pico-8 play session: mixed d-pad (fixed 12-tick cycle)

[t = 2 s] mixed d-pad (1.2s cycle ×~1): → ← ↑ ↓ + 🅾/❎ taps, ~2s
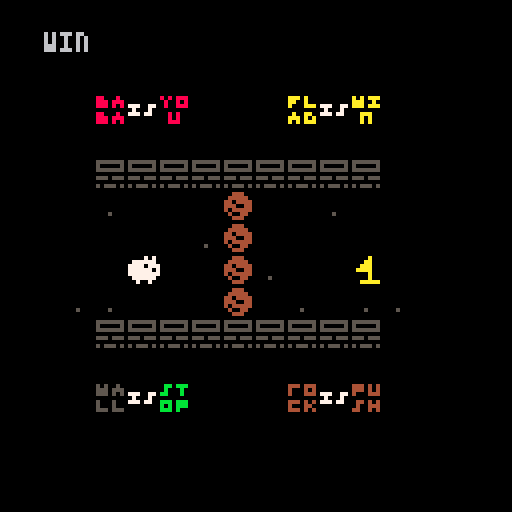

pico-8 cartridge
version 42
__lua__
--baba

function _init()
--spt |	is_text|type  |	on_move|on_touch|color
tile={	
{65,	false,	"flag", 0,		"win",	{10,10}},
{64,	false,	"wall", "stop",	0,		{5,5}},
{66,	false,	"rock", "push",	0,		{4,4}},
{32,	true,	"baba", "push",	0,		{2,8}},
{33,	true,	"wall", "push",	0,		{1,5}},
{34,	true,	"flag", "push",	0,		{4,10}},
{35,	true,	"rock", "push",	0,		{2,4}},
{36,	true,	"is", 	"push",	0,		{5,7}},
{48,	true,	"you", 	"push",	0,		{2,8}},
{49,	true,	"stop",	"push",	0,		{3,11}},
{50,	true,	"win", 	"push",	0,		{4,10}},
{51,	true,	"push", "push",	0,		{2,4}},
{193,	false,	"baba", "you",	"you",	{7,7}}
}

obj={}

_upd=update_game
_drw=draw_game

find_objs()

end

function _update()
	_upd()
end

function _draw()
	_drw()
end
-->8
--update

function update_game()
	for b in all(obj) do
		b:control(obj)
	end
end
-->8
--draw


function draw_game()
	cls()
	map()
	for b in all(obj) do
		b:babadir(obj)
		b:draw(obj)
	end
end

-->8
-- functions

function drawspr(_spr,_x,_y,_c)
pal(1,0)
pal(5,_c)
spr(_spr,_x*8,_y*8)
pal()
end

function find_objs()
	for i=1,#tile do
		for y=1,16 do for x=1,16 do
			if (mget(x,y) == tile[i][1]) then
				make_obj(x,y,tile[i])
					mset(x,y,0)
				end
			end
		end
	end
end


function make_obj(_x,_y,_t)
	local o = {}
	o.x=_x
	o.y=_y
	o.spr=_t[1]
	o.text=_t[2]
	o.type=_t[3]
	o.move=_t[4]
	o.touch=_t[5]
	o.color=_t[6]

	o.control=function(self)
		local dirx={-1,1,0,0}
		local diry={0,0,-1,1}
		if self.move == "you" then
			for i=0,3 do
				if btnp(i) then
					self.x+=dirx[i+1]
					self.y+=diry[i+1]
					sfx(60)
					return
				end
			end
		end
	end

	o.babadir=function(self)
		if self.type == "baba" and
				self.move == "you" then
			for i=0,3 do
				if btnp(i) then
					self.spr=192+i
				return
				end
			end
		end
	end

		add(obj,o)
	o.draw=function(self)
		drawspr(self.spr,self.x,self.y,self.color[2])
		if self.touch == "win" then
			print("win",self.x,self.y)
		end
	end
end
__gfx__
00000000000000000000000000000000000000000000000000000000000000000000000000000000000000000000000000000000000000000000000000000000
00000000000000000000000000000000000000000000000000000000000000000000000000000000000000000000000000000000000000000000000000000000
00700700000000000000000000000000000000000000000000000000000000000000000000000000000000000000000000000000000000000000000000000000
00077000000000000000000000000000000000000000000000000000000000000000000000000000000000000000000000000000000000000000000000000000
00077000000000000000000000000000000000000000000000000000000000000000000000000000000000000000000000000000000000000000000000000000
00700700000000000000000000000000000000000000000000000000000000000000000000000000000000000000000000000000000000000000000000000000
00000000000000000000000000000000000000000000000000000000000000000000000000000000000000000000000000000000000000000000000000000000
00000000000000000000000000000000000000000000000000000000000000000000000000000000000000000000000000000000000000000000000000000000
00000000000000000000000000000000000000000000000000000000000000000000000000000000000000000000000000000000000000000000000000000000
00000000000000000000000000000000000000000000000000000000000000000000000000000000000000000000000000000000000000000000000000000000
00000000000000000000000000000000000000000000000000000000000000000000000000000000000000000000000000000000000000000000000000000000
00000000000000000000000000000000000000000000000000000000000000000000000000000000000000000000000000000000000000000000000000000000
00000000000000000000000000000000000000000000000000000000000000000000000000000000000000000000000000000000000000000000000000000000
00000000000000000000000000000000000000000000000000000000000000000000000000000000000000000000000000000000000000000000000000000000
00000000000000000000000000000000000000000000000000000000000000000000000000000000000000000000000000000000000000000000000000000000
00000000000000000000000000000000000000000000000000000000000000000000000000000000000000000000000000000000000000000000000000000000
55000500505005005550500055505550000000000000000000000000000000000000000000000000000000000000000000000000000000000000000000000000
55505550555055505500500050005050000000000000000000000000000000000000000000000000000000000000000000000000000000000000000000000000
55505050555050505000555050005550555005500000000000000000000000000000000000000000000000000000000000000000000000000000000000000000
00000000000000000000000000000000050005000000000000000000000000000000000000000000000000000000000000000000000000000000000000000000
55000500500050000500550055505050555055000000000000000000000000000000000000000000000000000000000000000000000000000000000000000000
55505550500050005550505050005500000000000000000000000000000000000000000000000000000000000000000000000000000000000000000000000000
55505050555055505050555055505050000000000000000000000000000000000000000000000000000000000000000000000000000000000000000000000000
00000000000000000000000000000000000000000000000000000000000000000000000000000000000000000000000000000000000000000000000000000000
50505550055055505050555055505050000000000000000000000000000000000000000000000000000000000000000000000000000000000000000000000000
05005050050005005550050055505050000000000000000000000000000000000000000000000000000000000000000000000000000000000000000000000000
05005550550005005550555050005550000000000000000000000000000000000000000000000000000000000000000000000000000000000000000000000000
00000000000000000000000000000000000000000000000000000000000000000000000000000000000000000000000000000000000000000000000000000000
00505000555055500055500005505050000000000000000000000000000000000000000000000000000000000000000000000000000000000000000000000000
00505000505055500050500005005550000000000000000000000000000000000000000000000000000000000000000000000000000000000000000000000000
00555000555050000050500055005050000000000000000000000000000000000000000000000000000000000000000000000000000000000000000000000000
00000000000000000000000000000000000000000000000000000000000000000000000000000000000000000000000000000000000000000000000000000000
55555550000050000055500000000000000000000000000000000000000000000000000000000000000000000000000000000000000000000000000000000000
51111150000550000555550000000000000000000000000000000000000000000000000000000000000000000000000000000000000000000000000000000000
55555550005550005515555000000000000000000000000000000000000000000000000000000000000000000000000000000000000000000000000000000000
11111110055550005551155000000000000000000000000000000000000000000000000000000000000000000000000000000000000000000000000000000000
55515550000050005155555000000000000000000000000000000000000000000000000000000000000000000000000000000000000000000000000000000000
11111110000050000511550000000000000000000000000000000000000000000000000000000000000000000000000000000000000000000000000000000000
51555150005555500055500000000000000000000000000000000000000000000000000000000000000000000000000000000000000000000000000000000000
00000000000000000000000000000000000000000000000000000000000000000000000000000000000000000000000000000000000000000000000000000000
00000000000000000000000000000000000000000000000000000000000000000000000000000000000000000000000000000000000000000000000000000000
00000000000000000000000000000000000000000000000000000000000000000000000000000000000000000000000000000000000000000000000000000000
00000000000000000000000000000000000000000000000000000000000000000000000000000000000000000000000000000000000000000000000000000000
00000000000000000000000000000000000000000000000000000000000000000000000000000000000000000000000000000000000000000000000000000000
00000000000000000000000000000000000000000000000000000000000000000000000000000000000000000000000000000000000000000000000000000000
00050000000000000000000000000000000000000000000000000000000000000000000000000000000000000000000000000000000000000000000000000000
00000000000000000000000000000000000000000000000000000000000000000000000000000000000000000000000000000000000000000000000000000000
00000000000000000000000000000000000000000000000000000000000000000000000000000000000000000000000000000000000000000000000000000000
00000000000000000000000000000000000000000000000000000000000000000000000000000000000000000000000000000000000000000000000000000000
00000000000000000000000000000000000000000000000000000000000000000000000000000000000000000000000000000000000000000000000000000000
00000000000000000000000000000000000000000000000000000000000000000000000000000000000000000000000000000000000000000000000000000000
00000000000000000000000000000000000000000000000000000000000000000000000000000000000000000000000000000000000000000000000000000000
00000000000000000000000000000000000000000000000000000000000000000000000000000000000000000000000000000000000000000000000000000000
00000000000000000000000000000000000000000000000000000000000000000000000000000000000000000000000000000000000000000000000000000000
00000000000000000000000000000000000000000000000000000000000000000000000000000000000000000000000000000000000000000000000000000000
00000000000000000000000000000000000000000000000000000000000000000000000000000000000000000000000000000000000000000000000000000000
00000000000000000000000000000000000000000000000000000000000000000000000000000000000000000000000000000000000000000000000000000000
00000000000000000000000000000000000000000000000000000000000000000000000000000000000000000000000000000000000000000000000000000000
00000000000000000000000000000000000000000000000000000000000000000000000000000000000000000000000000000000000000000000000000000000
00000000000000000000000000000000000000000000000000000000000000000000000000000000000000000000000000000000000000000000000000000000
00000000000000000000000000000000000000000000000000000000000000000000000000000000000000000000000000000000000000000000000000000000
00000000000000000000000000000000000000000000000000000000000000000000000000000000000000000000000000000000000000000000000000000000
00000000000000000000000000000000000000000000000000000000000000000000000000000000000000000000000000000000000000000000000000000000
00000000000000000000000000000000000000000000000000000000000000000000000000000000000000000000000000000000000000000000000000000000
00000000000000000000000000000000000000000000000000000000000000000000000000000000000000000000000000000000000000000000000000000000
00000000000000000000000000000000000000000000000000000000000000000000000000000000000000000000000000000000000000000000000000000000
00000000000000000000000000000000000000000000000000000000000000000000000000000000000000000000000000000000000000000000000000000000
00000000000000000000000000000000000000000000000000000000000000000000000000000000000000000000000000000000000000000000000000000000
00000000000000000000000000000000000000000000000000000000000000000000000000000000000000000000000000000000000000000000000000000000
00000000000000000000000000000000000000000000000000000000000000000000000000000000000000000000000000000000000000000000000000000000
00000000000000000000000000000000000000000000000000000000000000000000000000000000000000000000000000000000000000000000000000000000
00000000000000000000000000000000000000000000000000000000000000000000000000000000000000000000000000000000000000000000000000000000
00000000000000000000000000000000000000000000000000000000000000000000000000000000000000000000000000000000000000000000000000000000
00000000000000000000000000000000000000000000000000000000000000000000000000000000000000000000000000000000000000000000000000000000
00000000000000000000000000000000000000000000000000000000000000000000000000000000000000000000000000000000000000000000000000000000
00000000000000000000000000000000000000000000000000000000000000000000000000000000000000000000000000000000000000000000000000000000
00000000000000000000000000000000000000000000000000000000000000000000000000000000000000000000000000000000000000000000000000000000
00000000000000000000000000000000000000000000000000000000000000000000000000000000000000000000000000000000000000000000000000000000
00000000000000000000000000000000000000000000000000000000000000000000000000000000000000000000000000000000000000000000000000000000
00000000000000000000000000000000000000000000000000000000000000000000000000000000000000000000000000000000000000000000000000000000
00000000000000000000000000000000000000000000000000000000000000000000000000000000000000000000000000000000000000000000000000000000
00000000000000000000000000000000000000000000000000000000000000000000000000000000000000000000000000000000000000000000000000000000
00000000000000000000000000000000000000000000000000000000000000000000000000000000000000000000000000000000000000000000000000000000
00000000000000000000000000000000000000000000000000000000000000000000000000000000000000000000000000000000000000000000000000000000
00000000000000000000000000000000000000000000000000000000000000000000000000000000000000000000000000000000000000000000000000000000
00000000000000000000000000000000000000000000000000000000000000000000000000000000000000000000000000000000000000000000000000000000
00000000000000000000000000000000000000000000000000000000000000000000000000000000000000000000000000000000000000000000000000000000
00000000000000000000000000000000000000000000000000000000000000000000000000000000000000000000000000000000000000000000000000000000
00000000000000000000000000000000000000000000000000000000000000000000000000000000000000000000000000000000000000000000000000000000
00000000000000000000000000000000000000000000000000000000000000000000000000000000000000000000000000000000000000000000000000000000
00000000000000000000000000000000000000000000000000000000000000000000000000000000000000000000000000000000000000000000000000000000
00000000000000000000000000000000000000000000000000000000000000000000000000000000000000000000000000000000000000000000000000000000
00000000000000000000000000000000000000000000000000000000000000000000000000000000000000000000000000000000000000000000000000000000
00000000000000000000000000000000000000000000000000000000000000000000000000000000000000000000000000000000000000000000000000000000
00000000000000000000000000000000000000000000000000000000000000000000000000000000000000000000000000000000000000000000000000000000
00000000000000000000000000000000000000000000000000000000000000000000000000000000000000000000000000000000000000000000000000000000
05050000000050500500050000555000000000000000000000000000000000000000000000000000000000000000000000000000000000000000000000000000
05555550055555500555550005555500000000000000000000000000000000000000000000000000000000000000000000000000000000000000000000000000
55515555555515550555550005555500000000000000000000000000000000000000000000000000000000000000000000000000000000000000000000000000
51555555555555150555550005555500000000000000000000000000000000000000000000000000000000000000000000000000000000000000000000000000
55555555555555550555550005551500000000000000000000000000000000000000000000000000000000000000000000000000000000000000000000000000
05555550055555500555550005155500000000000000000000000000000000000000000000000000000000000000000000000000000000000000000000000000
00500500005005000555550005555500000000000000000000000000000000000000000000000000000000000000000000000000000000000000000000000000
00000000000000000050500000505000000000000000000000000000000000000000000000000000000000000000000000000000000000000000000000000000
__map__
0000000000000000000000000000000000000000000000000000000000000000000000000000000000000000000000000000000000000000000000000000000000000000000000000000000000000000000000000000000000000000000000000000000000000000000000000000000000000000000000000000000000000000
0000000000000000000000000000000000000000000000000000000000000000000000000000000000000000000000000000000000000000000000000000000000000000000000000000000000000000000000000000000000000000000000000000000000000000000000000000000000000000000000000000000000000000
0000000000000000000000000000000000000000000000000000000000000000000000000000000000000000000000000000000000000000000000000000000000000000000000000000000000000000000000000000000000000000000000000000000000000000000000000000000000000000000000000000000000000000
0000002024300000002224320000000000000000000000000000000000000000000000000000000000000000000000000000000000000000000000000000000000000000000000000000000000000000000000000000000000000000000000000000000000000000000000000000000000000000000000000000000000000000
0000000000000000000000000000000000000000000000000000000000000000000000000000000000000000000000000000000000000000000000000000000000000000000000000000000000000000000000000000000000000000000000000000000000000000000000000000000000000000000000000000000000000000
0000004040404040404040400000000000000000000000000000000000000000000000000000000000000000000000000000000000000000000000000000000000000000000000000000000000000000000000000000000000000000000000000000000000000000000000000000000000000000000000000000000000000000
0000005000000042000050000000000000000000000000000000000000000000000000000000000000000000000000000000000000000000000000000000000000000000000000000000000000000000000000000000000000000000000000000000000000000000000000000000000000000000000000000000000000000000
0000000000005042000000000000000000000000000000000000000000000000000000000000000000000000000000000000000000000000000000000000000000000000000000000000000000000000000000000000000000000000000000000000000000000000000000000000000000000000000000000000000000000000
000000c150000042500000410000000000000000000000000000000000000000000000000000000000000000000000000000000000000000000000000000000000000000000000000000000000000000000000000000000000000000000000000000000000000000000000000000000000000000000000000000000000000000
0000505000000042005000505000000000000000000000000000000000000000000000000000000000000000000000000000000000000000000000000000000000000000000000000000000000000000000000000000000000000000000000000000000000000000000000000000000000000000000000000000000000000000
0000004040404040404040400000000000000000000000000000000000000000000000000000000000000000000000000000000000000000000000000000000000000000000000000000000000000000000000000000000000000000000000000000000000000000000000000000000000000000000000000000000000000000
0000000000000000000000000000000000000000000000000000000000000000000000000000000000000000000000000000000000000000000000000000000000000000000000000000000000000000000000000000000000000000000000000000000000000000000000000000000000000000000000000000000000000000
0000002124310000002324330000000000000000000000000000000000000000000000000000000000000000000000000000000000000000000000000000000000000000000000000000000000000000000000000000000000000000000000000000000000000000000000000000000000000000000000000000000000000000
